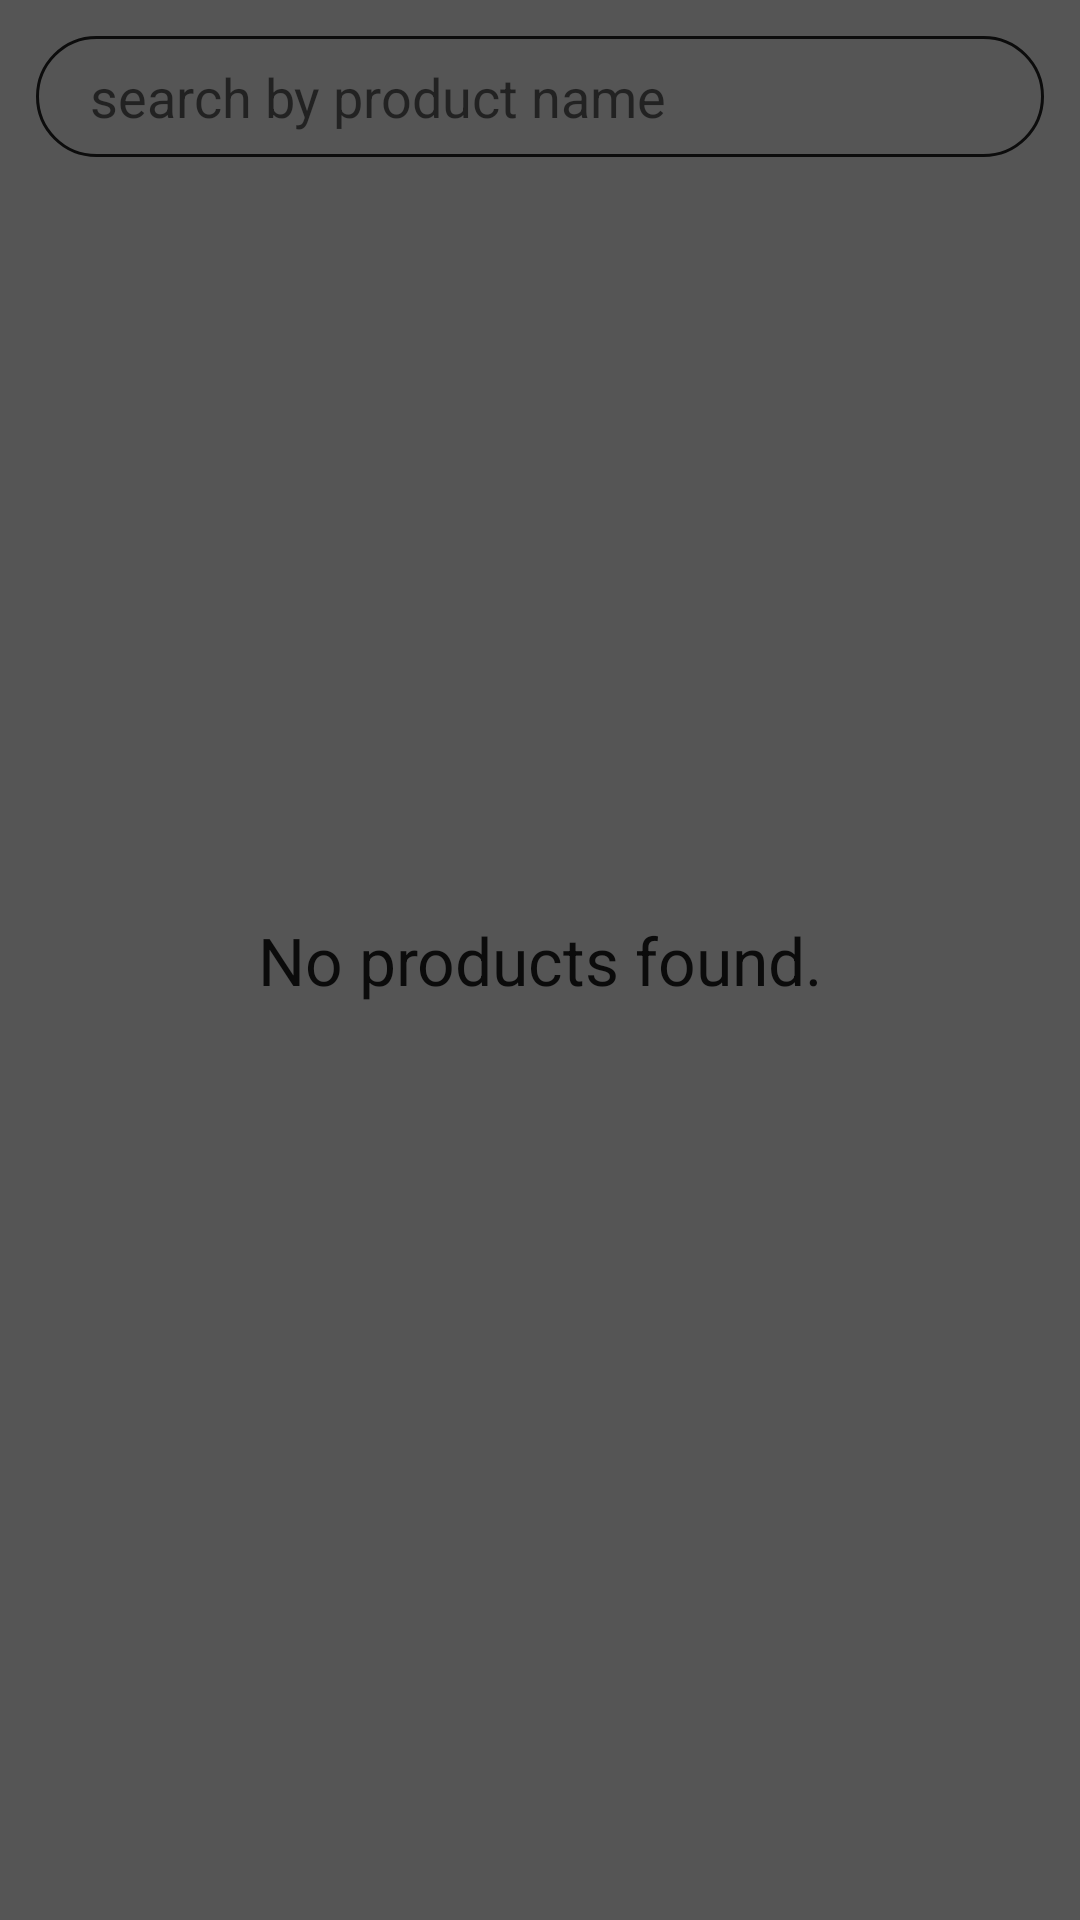

This screen was rendered from an Android layout file. Write that file and the resources it references.
<!-- AndroidManifest.xml: activity theme Theme.FinalProjectRubyChauhan.ActionBar -->
<!-- res/layout/activity_main.xml -->
<?xml version="1.0" encoding="utf-8"?>
<androidx.constraintlayout.widget.ConstraintLayout xmlns:android="http://schemas.android.com/apk/res/android"
    xmlns:app="http://schemas.android.com/apk/res-auto"
    xmlns:tools="http://schemas.android.com/tools"
    android:id="@+id/mainParent"
    android:layout_width="match_parent"
    android:layout_height="match_parent"
    tools:context=".activities.MainActivity">

    <androidx.constraintlayout.widget.ConstraintLayout
        android:layout_width="0dp"
        android:layout_height="0dp"
        app:layout_constraintBottom_toBottomOf="parent"
        app:layout_constraintEnd_toEndOf="parent"
        app:layout_constraintStart_toStartOf="parent"
        app:layout_constraintTop_toTopOf="parent">

        <TextView
            android:id="@+id/tvNoProduct"
            android:layout_width="wrap_content"
            android:layout_height="wrap_content"
            android:text="No products found."
            android:textAppearance="@style/TextAppearance.AppCompat.Large"
            app:layout_constraintBottom_toBottomOf="parent"
            app:layout_constraintEnd_toEndOf="parent"
            app:layout_constraintStart_toStartOf="parent"
            app:layout_constraintTop_toTopOf="parent" />

        <androidx.constraintlayout.widget.ConstraintLayout
            android:id="@+id/productsDetails"
            android:layout_width="0dp"
            android:layout_height="0dp"
            android:layout_marginTop="12dp"
            android:layout_marginStart="12dp"
            android:layout_marginEnd="12dp"
            app:layout_constraintBottom_toBottomOf="parent"
            app:layout_constraintEnd_toEndOf="parent"
            app:layout_constraintStart_toStartOf="parent"
            app:layout_constraintTop_toTopOf="parent">

            <EditText
                android:id="@+id/etSearch"
                android:layout_width="0dp"
                android:layout_height="wrap_content"
                android:background="@drawable/bg_search"
                android:textAppearance="@style/TextAppearance.AppCompat.Medium"
                android:inputType="text"
                android:paddingTop="8dp"
                android:paddingBottom="8dp"
                android:paddingStart="18dp"
                android:paddingEnd="18dp"
                android:hint="search by product name"
                app:layout_constraintEnd_toEndOf="parent"
                app:layout_constraintStart_toStartOf="parent"
                app:layout_constraintTop_toTopOf="parent"
                tools:ignore="Autofill,LabelFor" />

            <androidx.recyclerview.widget.RecyclerView
                android:id="@+id/rvProducts"
                android:layout_width="0dp"
                android:layout_height="0dp"
                android:clipToPadding="false"
                android:overScrollMode="ifContentScrolls"
                app:layoutManager="androidx.recyclerview.widget.LinearLayoutManager"
                app:layout_constraintBottom_toBottomOf="parent"
                app:layout_constraintEnd_toEndOf="parent"
                app:layout_constraintStart_toStartOf="parent"
                app:layout_constraintTop_toBottomOf="@+id/etSearch"
                tools:itemCount="10"
                tools:listitem="@layout/item_inventory_products" />

        </androidx.constraintlayout.widget.ConstraintLayout>

    </androidx.constraintlayout.widget.ConstraintLayout>

    <include
        android:id="@+id/loading"
        layout="@layout/layout_loading" />

</androidx.constraintlayout.widget.ConstraintLayout>
<!-- res/layout/item_inventory_products.xml (included above) -->
<?xml version="1.0" encoding="utf-8"?>
<androidx.constraintlayout.widget.ConstraintLayout xmlns:android="http://schemas.android.com/apk/res/android"
    xmlns:app="http://schemas.android.com/apk/res-auto"
    android:layout_width="match_parent"
    android:layout_height="wrap_content"
    android:paddingTop="8dp">

    <TextView
        android:id="@+id/tvProductId"
        android:layout_width="0dp"
        android:layout_height="wrap_content"
        android:layout_marginTop="5dp"
        android:maxLines="1"
        android:text="Product Id:"
        android:textAppearance="@style/TextAppearance.AppCompat.Large"
        app:layout_constraintEnd_toEndOf="parent"
        app:layout_constraintStart_toStartOf="parent"
        app:layout_constraintTop_toTopOf="parent" />

    <TextView
        android:id="@+id/tvProduct"
        android:layout_width="0dp"
        android:layout_height="wrap_content"
        android:layout_marginTop="3dp"
        android:maxLines="1"
        android:text="Product Name"
        android:textAppearance="@style/TextAppearance.AppCompat.Large"
        app:layout_constraintEnd_toEndOf="parent"
        app:layout_constraintStart_toStartOf="parent"
        app:layout_constraintTop_toBottomOf="@+id/tvProductId" />

    <TextView
        android:id="@+id/tvCategory"
        android:layout_width="wrap_content"
        android:layout_height="wrap_content"
        android:layout_marginTop="3dp"
        android:text="Category :"
        android:textAppearance="@style/TextAppearance.AppCompat.Medium"
        app:layout_constraintStart_toStartOf="parent"
        app:layout_constraintTop_toBottomOf="@+id/tvProduct" />

    <TextView
        android:id="@+id/tvProductPrice"
        android:layout_width="wrap_content"
        android:layout_height="wrap_content"
        android:layout_marginTop="3dp"
        android:text="Price :"
        android:textAppearance="@style/TextAppearance.AppCompat.Medium"
        app:layout_constraintStart_toStartOf="parent"
        app:layout_constraintTop_toBottomOf="@+id/tvCategory" />

    <TextView
        android:id="@+id/tvProductQuantity"
        android:layout_width="wrap_content"
        android:layout_height="wrap_content"
        android:layout_marginTop="3dp"
        android:text="Quantity :"
        android:textAppearance="@style/TextAppearance.AppCompat.Medium"
        app:layout_constraintBottom_toBottomOf="@+id/tvProductPrice"
        app:layout_constraintEnd_toEndOf="parent"
        app:layout_constraintTop_toTopOf="@+id/tvProductPrice" />

    <View
        android:layout_width="0dp"
        android:layout_height="0.5dp"
        android:layout_marginTop="8dp"
        android:background="#232323"
        app:layout_constraintEnd_toEndOf="parent"
        app:layout_constraintStart_toStartOf="parent"
        app:layout_constraintTop_toBottomOf="@+id/tvProductPrice" />

</androidx.constraintlayout.widget.ConstraintLayout>
<!-- res/layout/layout_loading.xml (included above) -->
<?xml version="1.0" encoding="utf-8"?>
<androidx.constraintlayout.widget.ConstraintLayout xmlns:android="http://schemas.android.com/apk/res/android"
    android:layout_width="match_parent"
    android:layout_height="match_parent"
    android:background="#AA000000"
    xmlns:app="http://schemas.android.com/apk/res-auto">

    <ProgressBar
        android:layout_width="wrap_content"
        android:layout_height="wrap_content"
        app:layout_constraintTop_toTopOf="parent"
        app:layout_constraintBottom_toBottomOf="parent"
        app:layout_constraintStart_toStartOf="parent"
        app:layout_constraintEnd_toEndOf="parent"/>

</androidx.constraintlayout.widget.ConstraintLayout>
<!-- resources referenced by this layout -->
<resources>
  <!-- drawable bg_search (drawable) -->
  <?xml version="1.0" encoding="utf-8"?>
  <shape xmlns:android="http://schemas.android.com/apk/res/android" android:shape="rectangle">
      <solid android:color="@color/white"/>
      <corners android:radius="20dp"/>
      <stroke android:color="#232323" android:width="1dp"/>
  </shape>
  <style name="Theme.FinalProjectRubyChauhan.ActionBar" parent="Theme.MaterialComponents.DayNight.DarkActionBar">
          
          <item name="colorPrimary">@color/purple_500</item>
          <item name="colorPrimaryVariant">@color/purple_700</item>
          <item name="colorOnPrimary">@color/white</item>
          
          <item name="colorSecondary">@color/teal_200</item>
          <item name="colorSecondaryVariant">@color/teal_700</item>
          <item name="colorOnSecondary">@color/black</item>
          
          <item name="android:statusBarColor" tools:targetApi="l">?attr/colorPrimaryVariant</item>
          
      </style>
  <!-- not gathered from this repository: default colours our renderer supplied (Android Studio template values) -->
  <color name="purple_500">#FF6200EE</color>
  <color name="purple_700">#FF3700B3</color>
  <color name="teal_200">#FF03DAC5</color>
  <color name="teal_700">#FF018786</color>
  <color name="black">#FF000000</color>
  <color name="white">#FFFFFFFF</color>
</resources>
